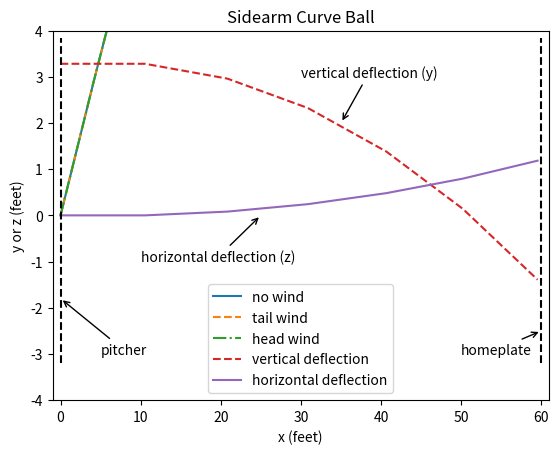

Recreate this plot in Python.
import matplotlib.pyplot as plt
import math
import time

X = 0
Y = 1
Z = 2
VX = 3
VY = 4
VZ = 5

def main(v_wind=0, S=0, ω=0):
    for i in range(0, N):
        x = data[i][X]
        y = data[i][Y]
        vx = data[i][VX]
        vy = data[i][VY]
        z = data[i][Z]
        vz = data[i][VZ]

        v = math.sqrt((vx-v_wind)**2 + vy**2)
        B = (0.0039 + 0.0058/(1+math.exp((v - v_drag)/delta))) * m
        F_drag = (B/m) * v

        x_i = x + vx * dt
        vx_i = vx - (F_drag*(vx - v_wind)) * dt

        y_i = y + vy * dt
        vy_i = vy - g * dt - (F_drag*vy) * dt

        z_i = z + vz * dt
        vz_i = vz + S * vx * ω * dt
        if(S == 0):
            if(y_i <= 0):
                break
        else:
            if(x >= 17):
                break
        data[i+1] = [x_i, y_i, z_i, vx_i, vy_i, vz_i]



def plot(x, y, title, labelx, labely, style='-', legendLabel=None):
    if(labelx is not None):
        plt.xlabel(labelx)
    if(labely is not None):
        plt.ylabel(labely)
    if(title is not None):
        plt.title(title)
    if(legendLabel is None):
        legendLabel = title
    line = plt.plot(x,y,style,label=legendLabel)
    plt.legend()
    return line

def populate(v_wind=0, z_i=0, v_z=0):
    data.clear()
    data[0] = [x_i, y_i, z_i, v_x, v_y, v_z]

    main(v_wind)

    x = []
    y = []
    for key in data.keys():
        x.append(data[key][X])
        y.append(data[key][Y])
    return (x, y)

if __name__ == '__main__':
    start_time = time.time()
    data = dict()
    #Gravity constant
    g=9.81
    #ball mass
    m=0.145
    #inital velocity magnitude
    v_i = 50.512
    #inital angle
    angle_i = 0.6109
    #inital velocity x component
    v_x = v_i * math.cos(angle_i)
    #inital velocity y component
    v_y = v_i * math.sin(angle_i)

    #inital x position
    x_i = 0
    #inital y position
    y_i = 0

    #Drag Velocity
    v_drag = 35
    #Delta
    delta = 5

    #Increments of 0.1
    dt = 0.1
    #2000 iterations
    N = 2000
    
    x,y = populate()
    plot(x, y, 'Trajectory of a batted baseball', 'x (m)', 'y (m)',legendLabel='no wind')

    x,y = populate(4.592)
    plot(x, y, 'Trajectory of a batted baseball', 'x (m)', 'y (m)',style='--',legendLabel='tail wind')

    x,y = populate(-4.592)
    plot(x, y, 'Trajectory of a batted baseball', 'x (m)', 'y (m)',style='-.',legendLabel='head wind')

    plt.show()

    #inital velocity
    v_i = 32.144
    #Constant average drag force over the face of the ball
    S = 4.1 * 10 ** -4
    #Omega
    ω = 30 * 2 * math.pi
    #Inital Y position
    y_i = 1
    #inital Z position
    z_i = 0
    #inital velocity vector
    v_x = v_i
    v_y = 0
    v_z = 0 
    
    data.clear()
    data[0] = [x_i, y_i, z_i, v_x, v_y, v_z]

    main(S=S, ω=ω)
    x = []
    y = []
    z = []
    for key in data.keys():
        x.append(data[key][X]/0.3048)
        y.append(data[key][Y]/0.3048)
        z.append(data[key][Z]/0.3048)
    plot(x, y, 'Sidearm Curve Ball', 'x (feet)', 'y or z (feet)',style='--',legendLabel='vertical deflection')
    plot(x, z, 'Sidearm Curve Ball', 'x (feet)', 'y or z (feet)',style='-',legendLabel='horizontal deflection')
    plt.axvline(x=0, ymin=0.1, ymax=0.98, label='pitcher', color='k',linestyle='--')
    plt.axvline(x=60,ymin =0.1, ymax=0.98, label='homeplate', color='k',linestyle='--')
    plt.annotate('pitcher', xy=(0,-1.8), xytext=(5, -3), arrowprops=dict(arrowstyle="->"))
    plt.annotate('homeplate', xy=(60,-2.5), xytext=(50, -3), arrowprops=dict(arrowstyle="->"))
    plt.annotate('horizontal deflection (z)', xy=(25, 0), xytext=(10, -1), arrowprops=dict(arrowstyle="->"))
    plt.annotate('vertical deflection (y)', xy=(35, 2), xytext=(30, 3), arrowprops=dict(arrowstyle="->"))
    plt.ylim([-4, 4])
    plt.xlim([-1,60.9])
    plt.show()
    print("--- %s seconds ---" % (time.time() - start_time))
    

